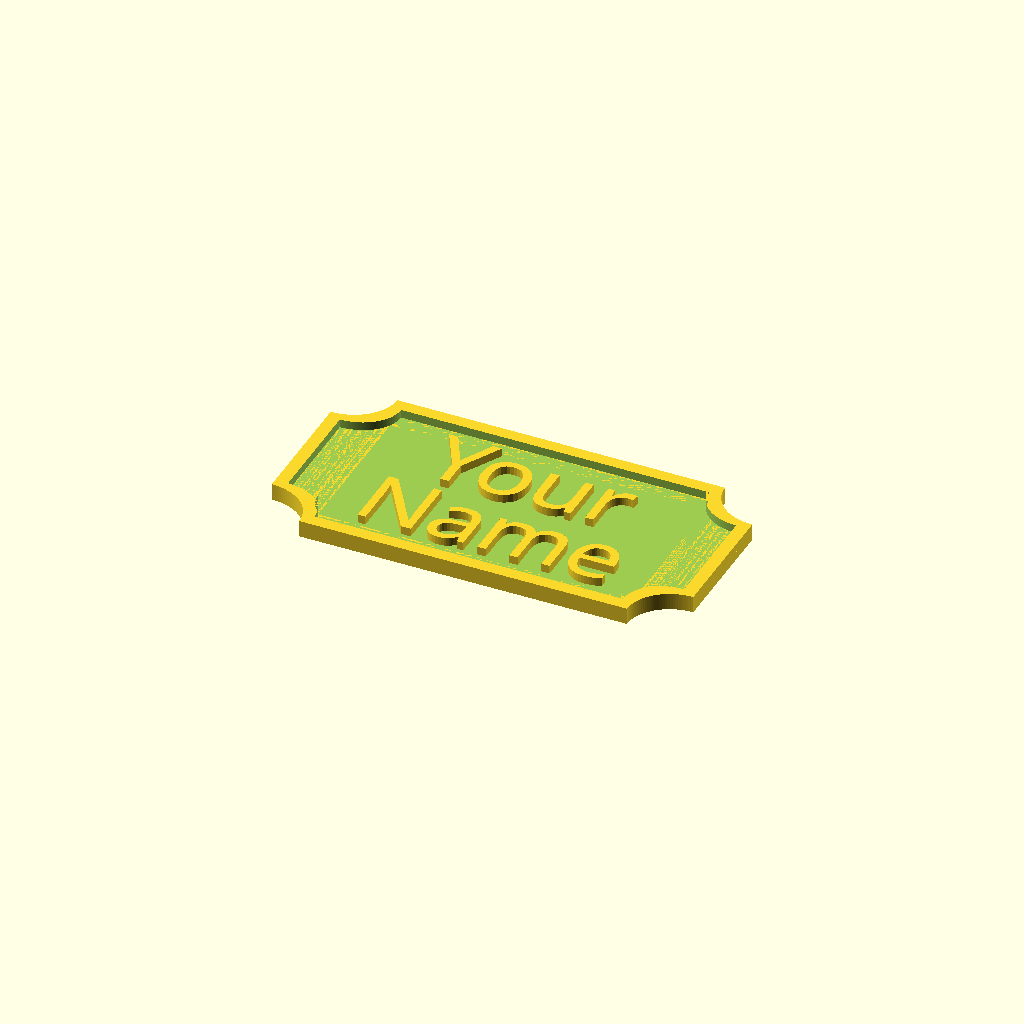
Cell 1 — every parameter at its default value.
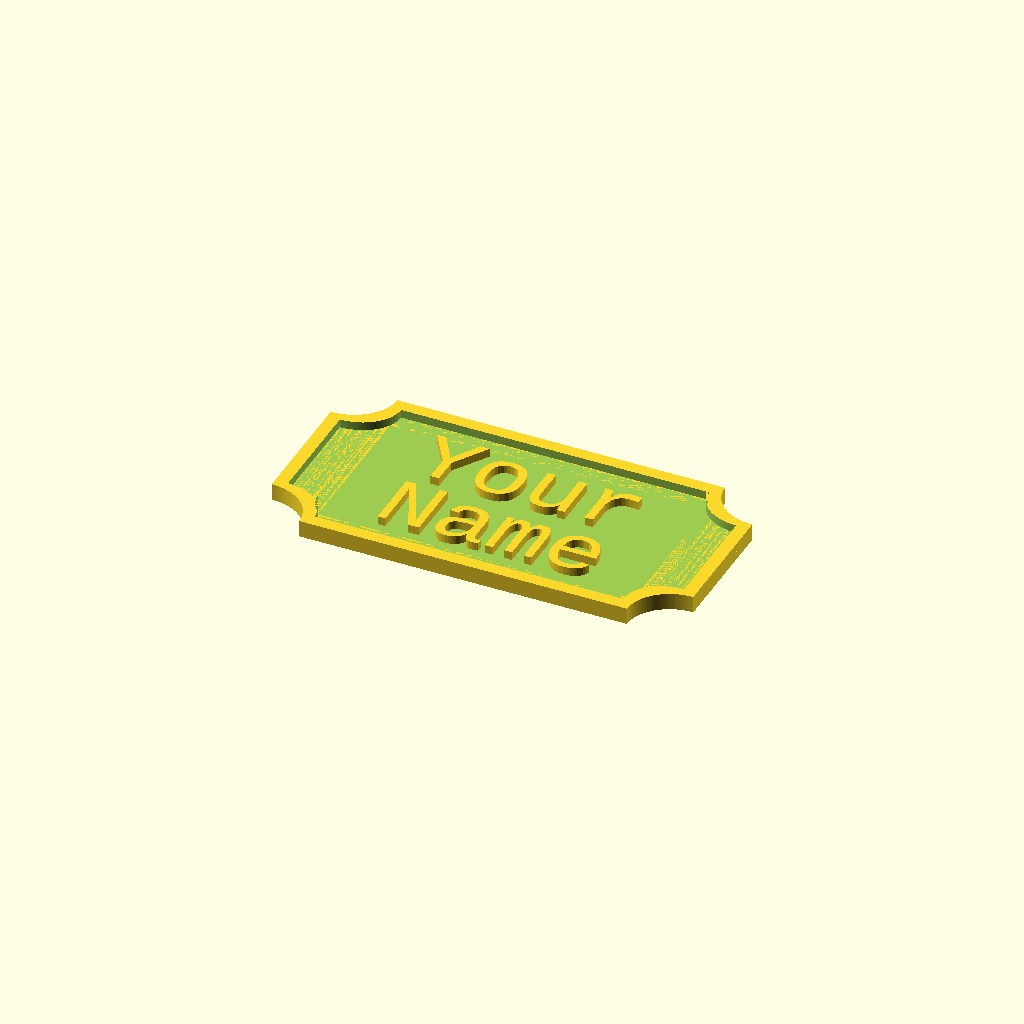
Cell 2 — text_font set to "Courier New", the other parameters unchanged.
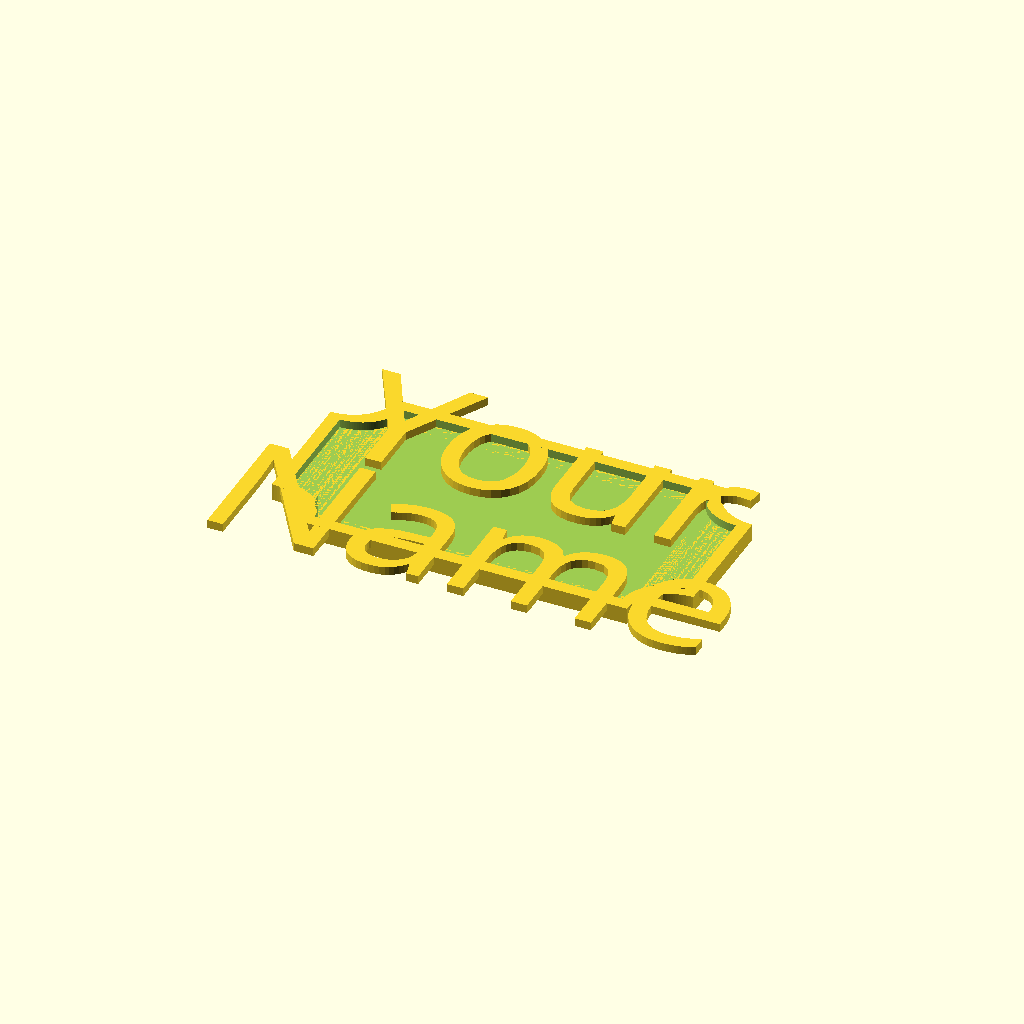
Cell 3: text_size = 16 (everything else at default).
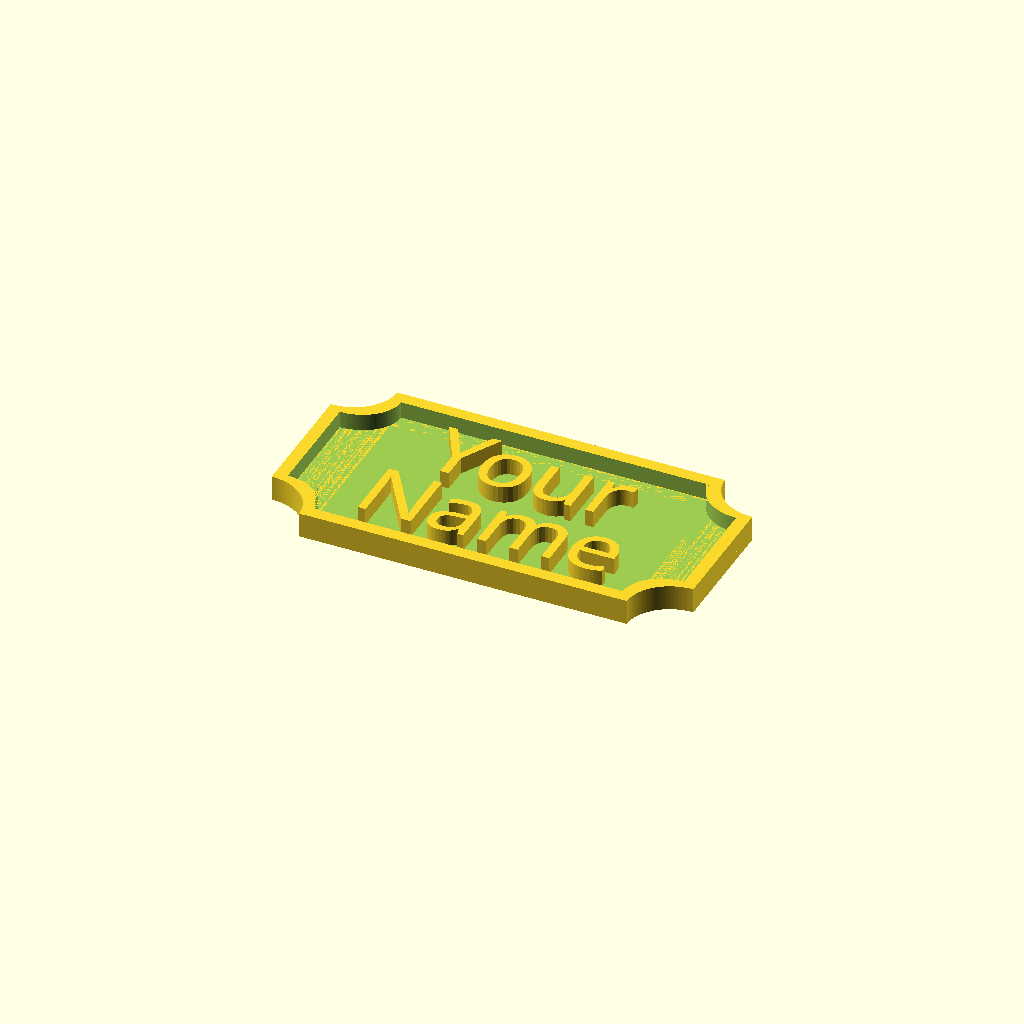
Cell 4: text_z_height = 2 (everything else at default).
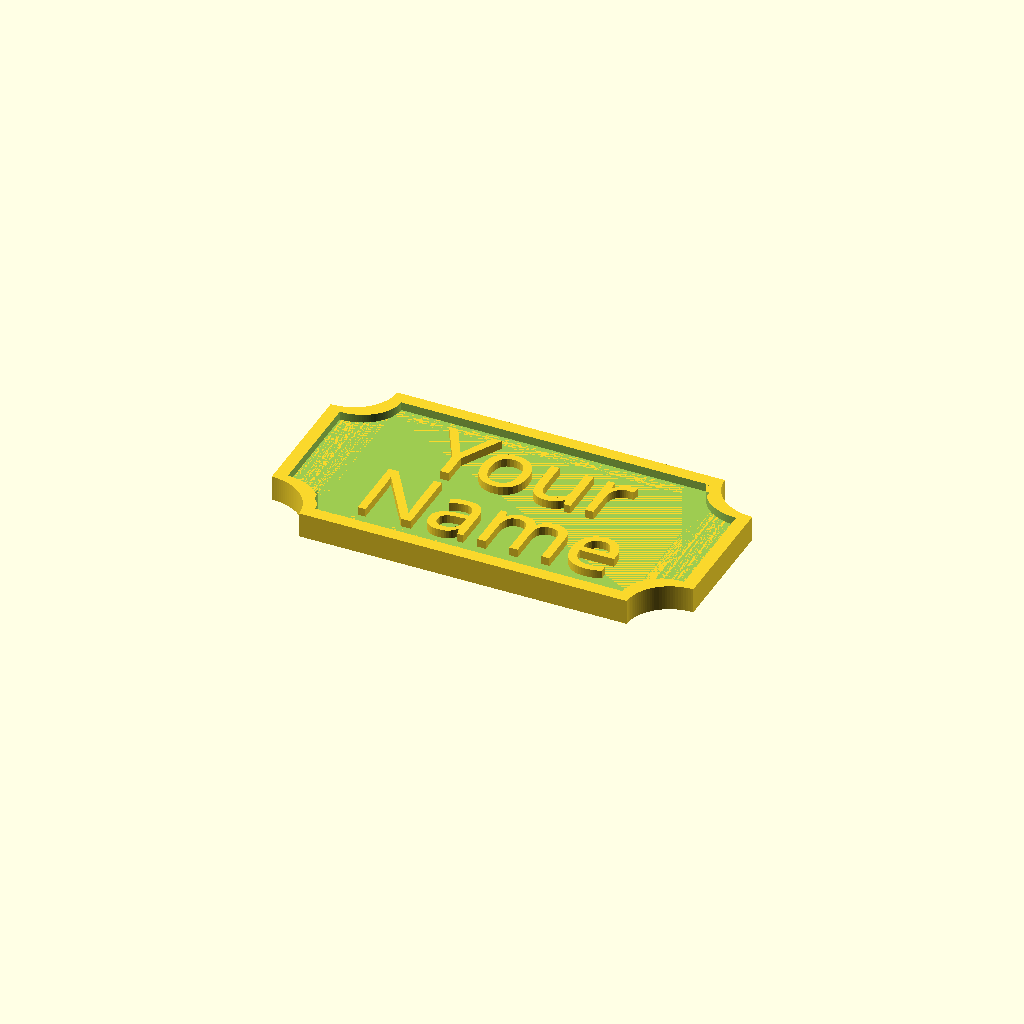
Cell 5 — tag_z_height set to 2, the other parameters unchanged.
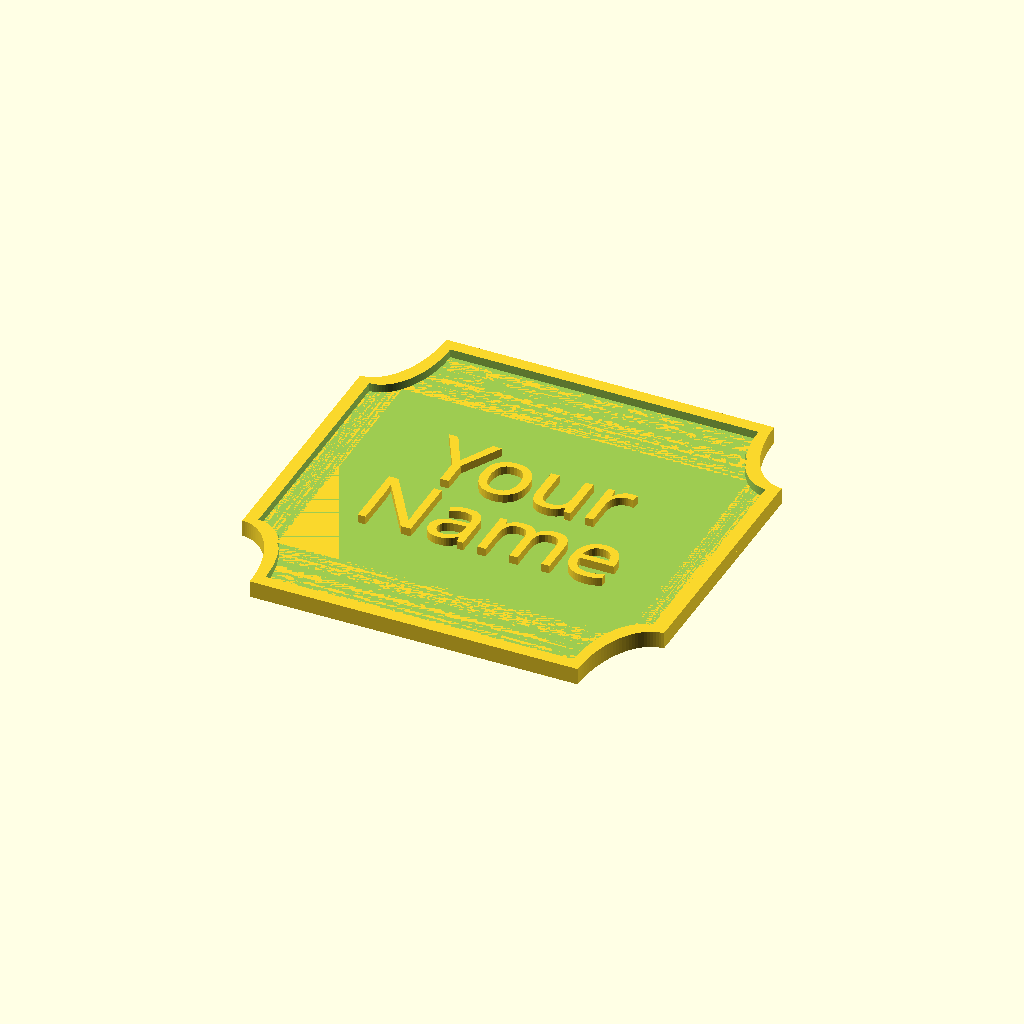
Cell 6 — tag_height set to 50, the other parameters unchanged.
All cells are drawn from one camera (rotation 55°, 0°, 25°, orthographic, colour scheme Cornfield), so only the parameter changes between them.
OpenSCAD source file inputs/thingiverse/files/thing-3041428/files/NameTag2row.scad:
text1="Your";
text2="Name";

text_font="Fontdiner Swanky";//[Courier New:Courier New,Open Sans:Open Sans,Indie Flower:Indie Flower,Lobster:Lobster,Poiret One:Poiret One,Pacifico:Pacifico,Dancing Script:Dancing Script,Kaushan Script:Kaushan Script,Chewy:Chewy,Black Ops One:Black Ops One,Fruktur:Fruktur,Creepster:Creepster,Fontdiner Swanky]

text_size=8;
text_z_height=1;


tag_z_height=1;
tag_height=25;
tag_width=50;

frame_thickness=3;


linear_extrude(tag_z_height){
	resize([tag_width,tag_height,1]) form();
}

translate([0,0,tag_z_height]){
linear_extrude(text_z_height){
translate([0,1,0]) text(text1,font=text_font, halign="center", valign="bottom", size=text_size);
translate([0,-1,0]) text(text2,font=text_font, halign="center", valign="top", size=text_size);
}
difference(){
linear_extrude(text_z_height){
	resize([tag_width,tag_height,1]) form();
}
linear_extrude(text_z_height+2){
	resize([tag_width-frame_thickness,tag_height-frame_thickness,1]) form();
}

}
}

module form(){
difference(){
square([45,25],center=true);


translate([22.5,12.5,0]) circle(5,$fn=120);
translate([-22.5,12.5,0]) circle(5,$fn=120);
translate([-22.5,-12.5,0]) circle(5,$fn=120);
translate([22.5,-12.5,0]) circle(5,$fn=120);
}
}
Parameter table extracted from the source (name, type, default, range or options):
text1: string, default "Your"
text2: string, default "Name"
text_font: string, default "Fontdiner Swanky", options "Courier New", "Open Sans", "Indie Flower", "Lobster", "Poiret One", "Pacifico", "Dancing Script", "Kaushan Script", "Chewy", "Black Ops One", "Fruktur", "Creepster", "Fontdiner Swanky"
text_size: number, default 8
text_z_height: number, default 1
tag_z_height: number, default 1
tag_height: number, default 25
tag_width: number, default 50
frame_thickness: number, default 3
